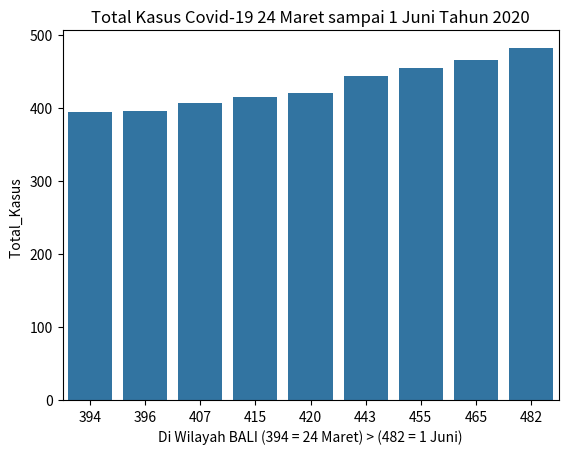

Write Python code to recreate this figure.
import pandas as pd
import matplotlib.pyplot as plt
import seaborn as sns
import numpy as np

# input array menggunakan numpy
x = np.array([394, 396, 407, 415, 420, 443, 455, 465, 482])
y = np.array([394, 396, 407, 415, 420, 443, 455, 465, 482])


# convert ke panda dataframe
data = {'x': x, 'y': y}
df = pd.DataFrame(data)

# plot menggunakan barplot
sns.barplot(x='x', y='y', data=df)

plt.ylabel('Total_Kasus ')
plt.xlabel('Di Wilayah BALI (394 = 24 Maret) > (482 = 1 Juni)')
plt.title('Total Kasus Covid-19 24 Maret sampai 1 Juni Tahun 2020')
plt.show()

